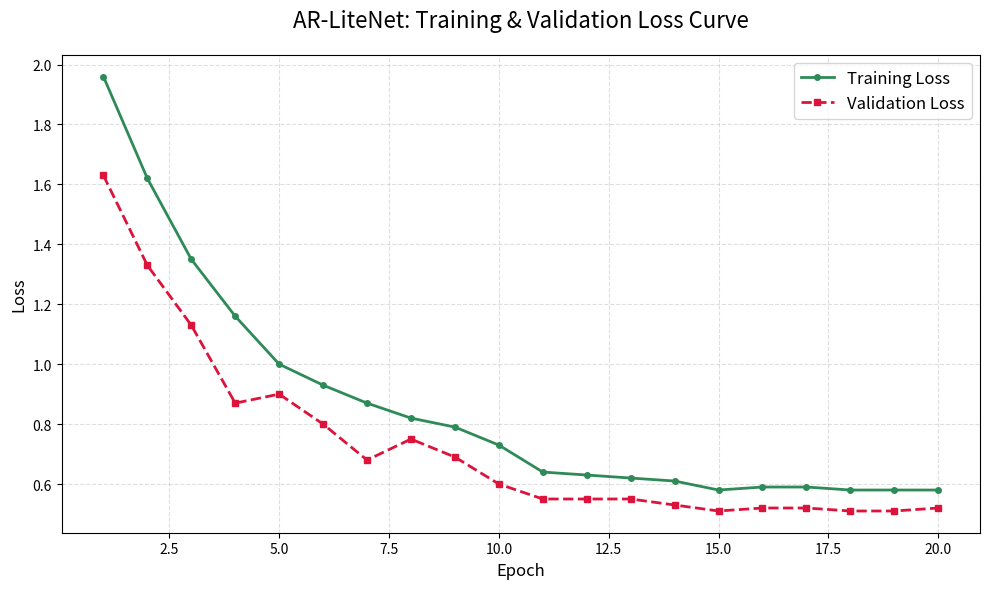

The matplotlib source for this figure:
# plot_arlitenet_loss.py
# 仅绘制 AR-LiteNet 的训练损失曲线（Train & Val）

import matplotlib.pyplot as plt
import numpy as np
import os

# =============================
# 1. 输入你的 AR-LiteNet 训练数据（按 epoch 填写）
# ⚠️ 请修改以下两行为你实际训练时记录的 loss 值！
# =============================
train_loss = [1.96, 1.62, 1.35, 1.16, 1.00, 0.93, 0.87, 0.82, 0.79, 0.73,
              0.64, 0.63, 0.62, 0.61, 0.58, 0.59, 0.59, 0.58, 0.58, 0.58]

val_loss   = [1.63, 1.33, 1.13, 0.87, 0.90, 0.80, 0.68, 0.75, 0.69, 0.60,
              0.55, 0.55, 0.55, 0.53, 0.51, 0.52, 0.52, 0.51, 0.51, 0.52]

# 确保长度一致
num_epochs = len(train_loss)
assert len(train_loss) == len(val_loss), "⚠️ train_loss 和 val_loss 长度不一致！"

# =============================
# 2. 绘图设置
# =============================
plt.figure(figsize=(10, 6))

epochs = np.arange(1, num_epochs + 1)

# 绘制曲线
plt.plot(epochs, train_loss, 'o-', color='#2E8B57', linewidth=2, markersize=4, label='Training Loss')
plt.plot(epochs, val_loss,   's--', color='#DC143C', linewidth=2, markersize=4, label='Validation Loss')

# 标题和标签
plt.title('AR-LiteNet: Training & Validation Loss Curve', fontsize=16, pad=20)
plt.xlabel('Epoch', fontsize=12)
plt.ylabel('Loss', fontsize=12)

# 网格
plt.grid(True, linestyle='--', alpha=0.4)

# 图例
plt.legend(fontsize=12, loc='upper right')

# 限制 y 轴范围（可选，让趋势更明显）
# plt.ylim(0.4, 2.2)  # 可根据你的数据调整

# 布局优化
plt.tight_layout()

# 保存图像
output_dir = 'plots'
os.makedirs(output_dir, exist_ok=True)
save_path = os.path.join(output_dir, 'arlitenet_loss_curve.png')
plt.savefig(save_path, dpi=300, bbox_inches='tight')
print(f"✅ AR-LiteNet 损失曲线已保存至: {save_path}")

# 显示图像
plt.show()
